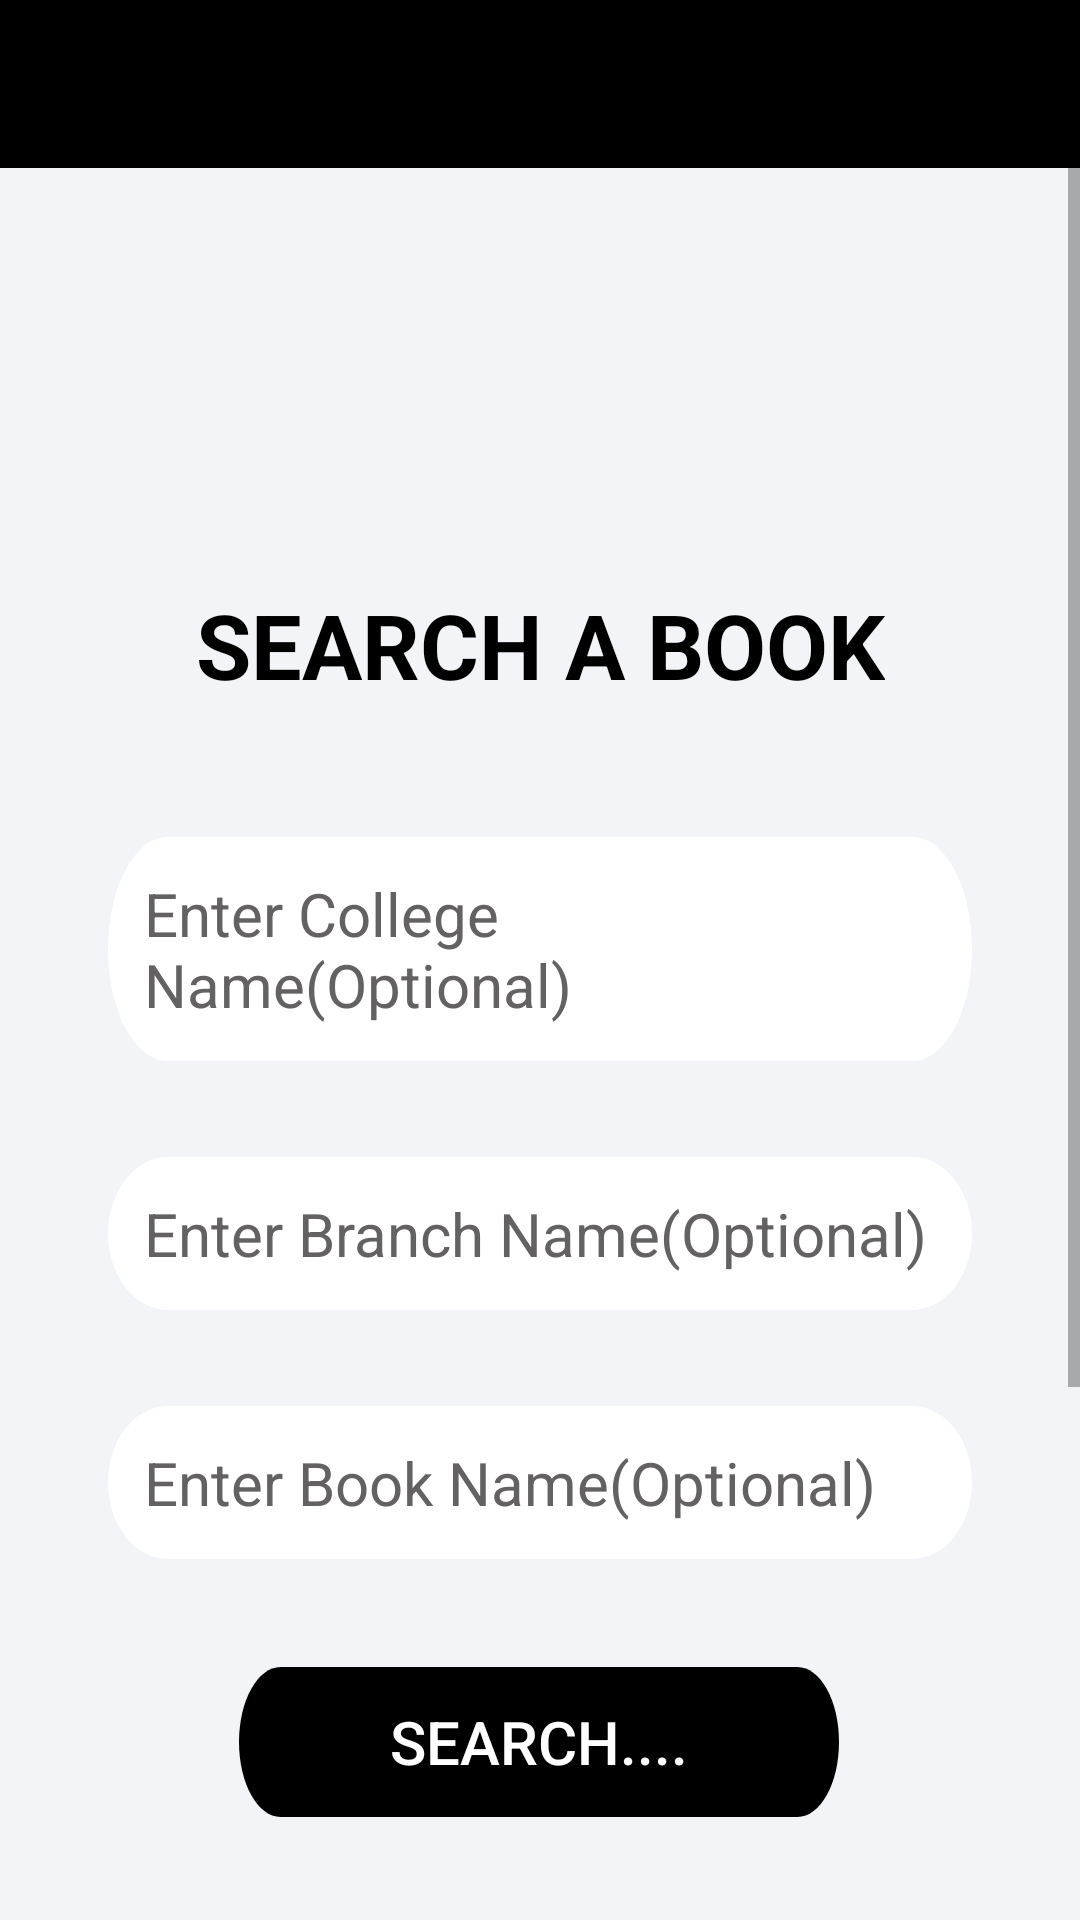

Produce the Android XML layout that renders to this screen, including the resource entries it uses.
<!-- AndroidManifest.xml: application theme toolbar -->
<!-- res/layout/activity_buyer_details_page.xml -->
<?xml version="1.0" encoding="utf-8"?>
<androidx.constraintlayout.widget.ConstraintLayout
    xmlns:android="http://schemas.android.com/apk/res/android"
    xmlns:app="http://schemas.android.com/apk/res-auto"
    xmlns:tools="http://schemas.android.com/tools"
    android:id="@+id/main"
    android:layout_width="match_parent"
    android:layout_height="match_parent"
    android:background="#C9EFF1F6"
    android:orientation="vertical"
    tools:context=".buyer_details_page">
    <androidx.appcompat.widget.Toolbar
        android:id="@+id/toolbar"
        android:layout_width="match_parent"
        android:layout_height="?attr/actionBarSize"
        android:background="@color/black"
        android:popupTheme="@style/ThemeOverlay.AppCompat.Light"
        app:layout_constraintEnd_toEndOf="parent"
        app:layout_constraintStart_toStartOf="parent"
        app:layout_constraintTop_toTopOf="parent" />
    <ScrollView
        android:id="@+id/scrollView"
        android:layout_width="0dp"
        android:layout_height="0dp"
        android:fillViewport="true"
        app:layout_constraintTop_toBottomOf="@id/toolbar"
        app:layout_constraintStart_toStartOf="parent"
        app:layout_constraintEnd_toEndOf="parent"
        app:layout_constraintBottom_toBottomOf="parent">

        <androidx.constraintlayout.widget.ConstraintLayout
            android:layout_width="match_parent"
            android:layout_height="wrap_content"
            android:padding="16dp">
    <TextView
        android:id="@+id/textView2"
        android:layout_width="wrap_content"
        android:layout_height="wrap_content"
        android:text="@string/details"
        android:textColor="@color/black"
        android:textSize="30sp"
        android:textStyle="bold"
        app:layout_constraintBottom_toTopOf="@+id/guideline9"
        app:layout_constraintEnd_toStartOf="@+id/guideline7"
        app:layout_constraintStart_toStartOf="@+id/guideline5"
        app:layout_constraintTop_toTopOf="@+id/guideline8"
        app:layout_constraintVertical_bias="0.141" />

    <AutoCompleteTextView
        android:id="@+id/col_name"
        android:layout_width="0dp"
        android:layout_height="wrap_content"
        android:layout_marginTop="44dp"
        android:hint="Enter College Name(Optional)"
        android:padding="12dp"
        android:textColor="@color/black"
        android:textColorHint="#636161"
        android:textSize="20sp"
        android:background="@drawable/input_forloginpage"
        app:layout_constraintEnd_toStartOf="@+id/guideline7"
        app:layout_constraintHorizontal_bias="1.0"
        app:layout_constraintStart_toStartOf="@+id/guideline5"
        app:layout_constraintTop_toBottomOf="@+id/textView2" />

    <AutoCompleteTextView
        android:id="@+id/branch_name"
        android:layout_width="0dp"
        android:layout_height="wrap_content"
        android:layout_marginTop="32dp"
        android:background="@drawable/input_forloginpage"
        android:hint="Enter Branch Name(Optional)"
        android:padding="12dp"
        android:textColor="@color/black"
        android:textColorHint="#636161"
        android:textSize="20sp"
        app:layout_constraintEnd_toEndOf="@+id/col_name"
        app:layout_constraintHorizontal_bias="0.506"
        app:layout_constraintStart_toStartOf="@+id/col_name"
        app:layout_constraintTop_toBottomOf="@+id/col_name" />

    <AutoCompleteTextView
        android:id="@+id/Book_name"
        android:layout_width="0dp"
        android:layout_height="wrap_content"
        android:layout_marginTop="32dp"
        android:background="@drawable/input_forloginpage"
        android:hint="Enter Book Name(Optional)"
        android:padding="12dp"
        android:textColor="@color/black"
        android:textColorHint="#636161"
        android:textSize="20sp"
        app:layout_constraintEnd_toEndOf="@+id/branch_name"
        app:layout_constraintHorizontal_bias="0.497"
        app:layout_constraintStart_toStartOf="@+id/branch_name"
        app:layout_constraintTop_toBottomOf="@+id/branch_name" />

    <Button
        android:id="@+id/searchbtn"
        android:layout_width="200dp"
        android:layout_height="wrap_content"
        android:layout_marginTop="36dp"
        android:backgroundTint="@color/black"
        android:padding="10dp"
        android:text="Search...."
        android:textColor="@color/white"
        android:textSize="20sp"
        android:background="@drawable/input_forloginpage"
        app:layout_constraintEnd_toEndOf="@+id/Book_name"
        app:layout_constraintHorizontal_bias="0.497"
        app:layout_constraintStart_toStartOf="@+id/Book_name"
        app:layout_constraintTop_toBottomOf="@+id/Book_name" />

    <ImageView
        android:id="@+id/imageView"
        android:layout_width="340dp"
        android:layout_height="250dp"
        android:layout_marginTop="24dp"
        android:src="@drawable/book_img"
        android:tintMode="multiply"
        app:layout_constraintEnd_toEndOf="@+id/searchbtn"
        app:layout_constraintStart_toStartOf="@+id/searchbtn"
        app:layout_constraintTop_toBottomOf="@+id/searchbtn"
        />

    <androidx.constraintlayout.widget.Guideline
        android:id="@+id/guideline5"
        android:layout_width="wrap_content"
        android:layout_height="wrap_content"
        android:orientation="vertical"
        app:layout_constraintGuide_begin="20dp" />


    <androidx.constraintlayout.widget.Guideline
        android:id="@+id/guideline7"
        android:layout_width="wrap_content"
        android:layout_height="wrap_content"
        android:orientation="vertical"
        app:layout_constraintGuide_end="20dp" />

    <androidx.constraintlayout.widget.Guideline
        android:id="@+id/guideline8"
        android:layout_width="wrap_content"
        android:layout_height="wrap_content"
        android:orientation="horizontal"
        app:layout_constraintGuide_begin="20dp" />

    <androidx.constraintlayout.widget.Guideline
        android:id="@+id/guideline9"
        android:layout_width="wrap_content"
        android:layout_height="wrap_content"
        android:orientation="horizontal"
        app:layout_constraintGuide_end="20dp" />
        </androidx.constraintlayout.widget.ConstraintLayout>
    </ScrollView>
</androidx.constraintlayout.widget.ConstraintLayout>
<!-- resources referenced by this layout -->
<resources>
  <color name="black">#FF000000</color>
  <color name="white">#FFFFFFFF</color>
  <!-- drawable book_img: png bitmap (drawable, 125714 bytes) -->
  <!-- drawable input_forloginpage (drawable) -->
  <?xml version="1.0" encoding="utf-8"?>
      <vector
          xmlns:android="http://schemas.android.com/apk/res/android"
          xmlns:aapt="http://schemas.android.com/aapt"
          android:width="360dp"
          android:height="50dp"
          android:viewportWidth="360"
          android:viewportHeight="50"
          >
  
      <vector
          xmlns:android="http://schemas.android.com/apk/res/android"
          xmlns:aapt="http://schemas.android.com/aapt"
          android:width="360dp"
          android:height="50dp"
          android:viewportWidth="360"
          android:viewportHeight="50"
          >
  
          <group>
  
              <clip-path
                  android:pathData="M25 0H335C348.807 0 360 11.1929 360 25C360 38.8071 348.807 50 335 50H25C11.1929 50 0 38.8071 0 25C0 11.1929 11.1929 0 25 0Z"
                  />
  
              <path
                  android:pathData="M0 0V50H360V0"
                  android:fillColor="#FFFFFF"
                  />
  
          </group>
  
      </vector>
  
      </vector>
  <string name="details"> SEARCH A BOOK</string>
  <style name="toolbar" parent="Theme.MaterialComponents.DayNight.NoActionBar">
          
          <item name="colorPrimary">@color/black</item>
          <item name="colorPrimaryVariant">@color/purple_700</item>
          <item name="colorOnPrimary">@color/white</item>
          
          <item name="colorSecondary">@color/teal_200</item>
          <item name="colorSecondaryVariant">@color/teal_200</item>
          <item name="colorOnSecondary">@color/black</item>
          
          <item name="android:statusBarColor">@color/black</item>
          <item name="android:textColorPrimary">@color/white</item>
          
      </style>
  <color name="purple_700">#FF3700B3</color>
  <color name="teal_200">#FF03DAC5</color>
</resources>
